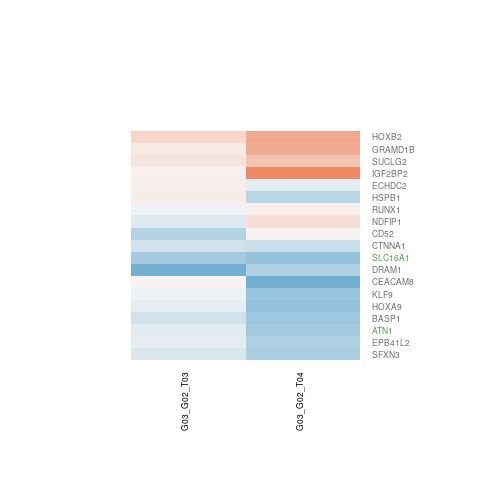

Data behind this chart, as committed beside it:
G03_G02_T03.gene.id, G03_G02_T03.ENSEMBL, G03_G02_T03.ENTREZID, G03_G02_T03.SYMBOL, G03_G02_T03.logFC, G03_G02_T03.AveExpr, G03_G02_T03.t, G03_G02_T03.P.Value, G03_G02_T03.adj.P.Val, G03_G02_T03.B, G03_G02_T04.gene.id, G03_G02_T04.ENSEMBL, G03_G02_T04.ENTREZID, G03_G02_T04.SYMBOL, G03_G02_T04.logFC, G03_G02_T04.AveExpr, G03_G02_T04.t, G03_G02_T04.P.Value, G03_G02_T04.adj.P.Val, G03_G02_T04.B
ENSG00000023191, ENSG00000023171, 57476, GRAMD1B, 0.1316, 6.724, 0.5287, 0.6065, 0.9999, -6.51, ENSG00000023191, ENSG00000023171, 57476, GRAMD1B, 0.6829, 6.724, 2.725, 0.01816, 0.1194, -3.9
ENSG00000044446, ENSG00000044115, 1495, CTNNA1, -0.2711, 4.814, -1.879, 0.0843, 0.9999, -4.908, ENSG00000044446, ENSG00000044115, 1495, CTNNA1, -0.2981, 4.814, -2.049, 0.06256, 0.2153, -4.965
ENSG00000073861, ENSG00000073792, 10644, IGF2BP2, 0.06031, 3.619, 0.1087, 0.9152, 0.9999, -6.362, ENSG00000073861, ENSG00000073792, 10644, IGF2BP2, 0.9974, 3.619, 1.75, 0.1051, 0.2811, -5.241
ENSG00000078487, ENSG00000078399, 3205, HOXA9, -0.1208, 2.502, -0.4655, 0.6497, 0.9999, -5.961, ENSG00000078487, ENSG00000078399, 3205, HOXA9, -0.6861, 2.502, -2.717, 0.01847, 0.1203, -3.419
ENSG00000079950, ENSG00000079819, 2037, EPB41L2, -0.1229, 4.054, -0.6822, 0.5079, 0.9999, -6.133, ENSG00000079950, ENSG00000079819, 2037, EPB41L2, -0.4905, 4.054, -2.842, 0.01462, 0.108, -3.471
ENSG00000106299, ENSG00000106211, 3315, HSPB1, 0.1059, 4.335, 0.7266, 0.4812, 0.9999, -6.238, ENSG00000106299, ENSG00000106211, 3315, HSPB1, -0.4192, 4.335, -2.752, 0.01729, 0.1166, -3.682
ENSG00000107890, ENSG00000107819, 81855, SFXN3, -0.1979, 3.927, -0.8624, 0.4051, 0.9999, -6.028, ENSG00000107890, ENSG00000107819, 81855, SFXN3, -0.5051, 3.927, -2.185, 0.0491, 0.1894, -4.609
ENSG00000111731, ENSG00000111676, 1822, ATN1, -0.1334, 5.771, -1.053, 0.3128, 0.9999, -6.073, ENSG00000111731, ENSG00000111676, 1822, ATN1, -0.5788, 5.771, -4.49, 0.0007072, 0.03183, -0.6276
ENSG00000119397, ENSG00000119138, 687, KLF9, -0.07137, 6.308, -0.3722, 0.7161, 0.9999, -6.583, ENSG00000119397, ENSG00000119138, 687, KLF9, -0.6275, 6.308, -3.219, 0.007216, 0.07982, -2.984
ENSG00000121577, ENSG00000121310, 55268, ECHDC2, 0.07892, -0.8471, 0.1462, 0.8861, 0.9999, -5.395, ENSG00000121577, ENSG00000121310, 55268, ECHDC2, -0.1393, -0.8471, -0.2587, 0.8002, 0.8929, -5.681
ENSG00000124602, ENSG00000124469, 1088, CEACAM8, 0.04136, 0.1114, 0.07896, 0.9383, 0.9999, -5.499, ENSG00000124602, ENSG00000124469, 1088, CEACAM8, -0.8992, 0.1114, -1.853, 0.08819, 0.257, -4.391
ENSG00000131779, ENSG00000131507, 80762, NDFIP1, -0.1911, 4.514, -0.9803, 0.3459, 0.9999, -6.012, ENSG00000131779, ENSG00000131507, 80762, NDFIP1, 0.2162, 4.514, 1.111, 0.288, 0.5037, -6.228
ENSG00000136197, ENSG00000136048, 55332, DRAM1, -0.9019, -0.7926, -0.9271, 0.3718, 0.9999, -5.029, ENSG00000136197, ENSG00000136048, 55332, DRAM1, -0.4974, -0.7926, -0.528, 0.6069, 0.7654, -5.583
ENSG00000155903, ENSG00000155380, 6566, SLC16A1, -0.5546, 6.874, -3.31, 0.006087, 0.3398, -2.52, ENSG00000155903, ENSG00000155380, 6566, SLC16A1, -0.6632, 6.874, -3.913, 0.001994, 0.04655, -1.698
ENSG00000159596, ENSG00000159216, 861, RUNX1, -0.05227, 4.961, -0.3939, 0.7004, 0.9999, -6.504, ENSG00000159596, ENSG00000159216, 861, RUNX1, 0.08613, 4.961, 0.6306, 0.5399, 0.7181, -6.704
ENSG00000169738, ENSG00000169442, 1043, CD52, -0.464, 3.69, -2.126, 0.05455, 0.9999, -4.26, ENSG00000169738, ENSG00000169442, 1043, CD52, 0.0477, 3.69, 0.2383, 0.8156, 0.9015, -6.657
ENSG00000172590, ENSG00000172340, 8801, SUCLG2, 0.1581, 4.958, 0.8294, 0.4228, 0.9999, -6.227, ENSG00000172590, ENSG00000172340, 8801, SUCLG2, 0.4429, 4.958, 2.267, 0.0423, 0.1754, -4.62
ENSG00000174327, ENSG00000173917, 3212, HOXB2, 0.3143, 2.735, 1.165, 0.2664, 0.9999, -5.458, ENSG00000174327, ENSG00000173917, 3212, HOXB2, 0.6902, 2.735, 2.653, 0.02078, 0.1264, -3.579
ENSG00000177076, ENSG00000176788, 10409, BASP1, -0.2664, 1.027, -0.7697, 0.4561, 0.9999, -5.433, ENSG00000177076, ENSG00000176788, 10409, BASP1, -0.592, 1.027, -1.811, 0.09484, 0.2664, -4.614
